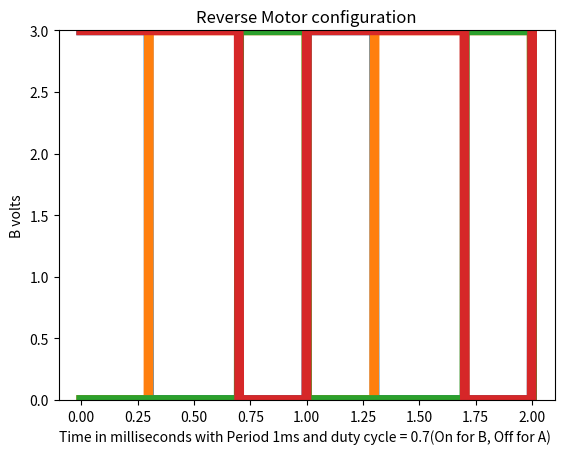

Recreate this plot in Python.
#!/usr/bin/env python
# coding: utf-8

# In[1]:


from scipy import signal

import matplotlib.pyplot as plot


import numpy as np


# In[90]:


t = np.linspace(0, 2, 1000, endpoint=True)

 
plot.plot(t, 1.5+1.5*signal.square(2 * np.pi * t, duty = 0.3),linewidth=7)

 

# Give a title for the square wave plot

plot.title('Forward Motor configuration')
plot.ylabel('A (volts)')
plot.ylim(0, 3)
plot.show()
t = np.linspace(0, 2, 1000, endpoint=True)
plot.ylim(0, 3)

plot.plot(t, 1.5- 1.5*signal.square(2 * np.pi * t, duty = 0.3),linewidth=7)

 
plot.ylim(0, 3)
plot.xlabel('Time in milliseconds with Period 1ms and duty cycle = 0.3(On for A) and off for B ')
plot.ylabel('B (volts)')
plot.show()





# In[96]:


# Sampling rate 1 HZ

t = np.linspace(0, 2, 1000, endpoint=True)

plot.plot(t, 1.5-1.5*signal.square(2 * np.pi * t, duty = 0.7),linewidth=7)

 

# Give a title for the square wave plot

plot.title('Reverse Motor configuration')



plot.ylabel('A (volts)')
plot.ylim(0, 3)
plot.show()
t = np.linspace(0, 2, 1000, endpoint=True)
plot.plot(t, 1.5+1.5*signal.square(2 * np.pi * t, duty = 0.7),linewidth=7)



plot.xlabel('Time in milliseconds with Period 1ms and duty cycle = 0.7(On for B, Off for A) ')

 

# Give y axis label for the square wave plot

plot.ylabel('B volts')

 

# plot.grid(True, which='both')

 

# # Provide x axis and line color

# plot.axhline(y=0, color='k')

 

# # Set the max and min values for y axis

plot.ylim(0, 3)

 

# Display the square wave drawn

plot.show()




